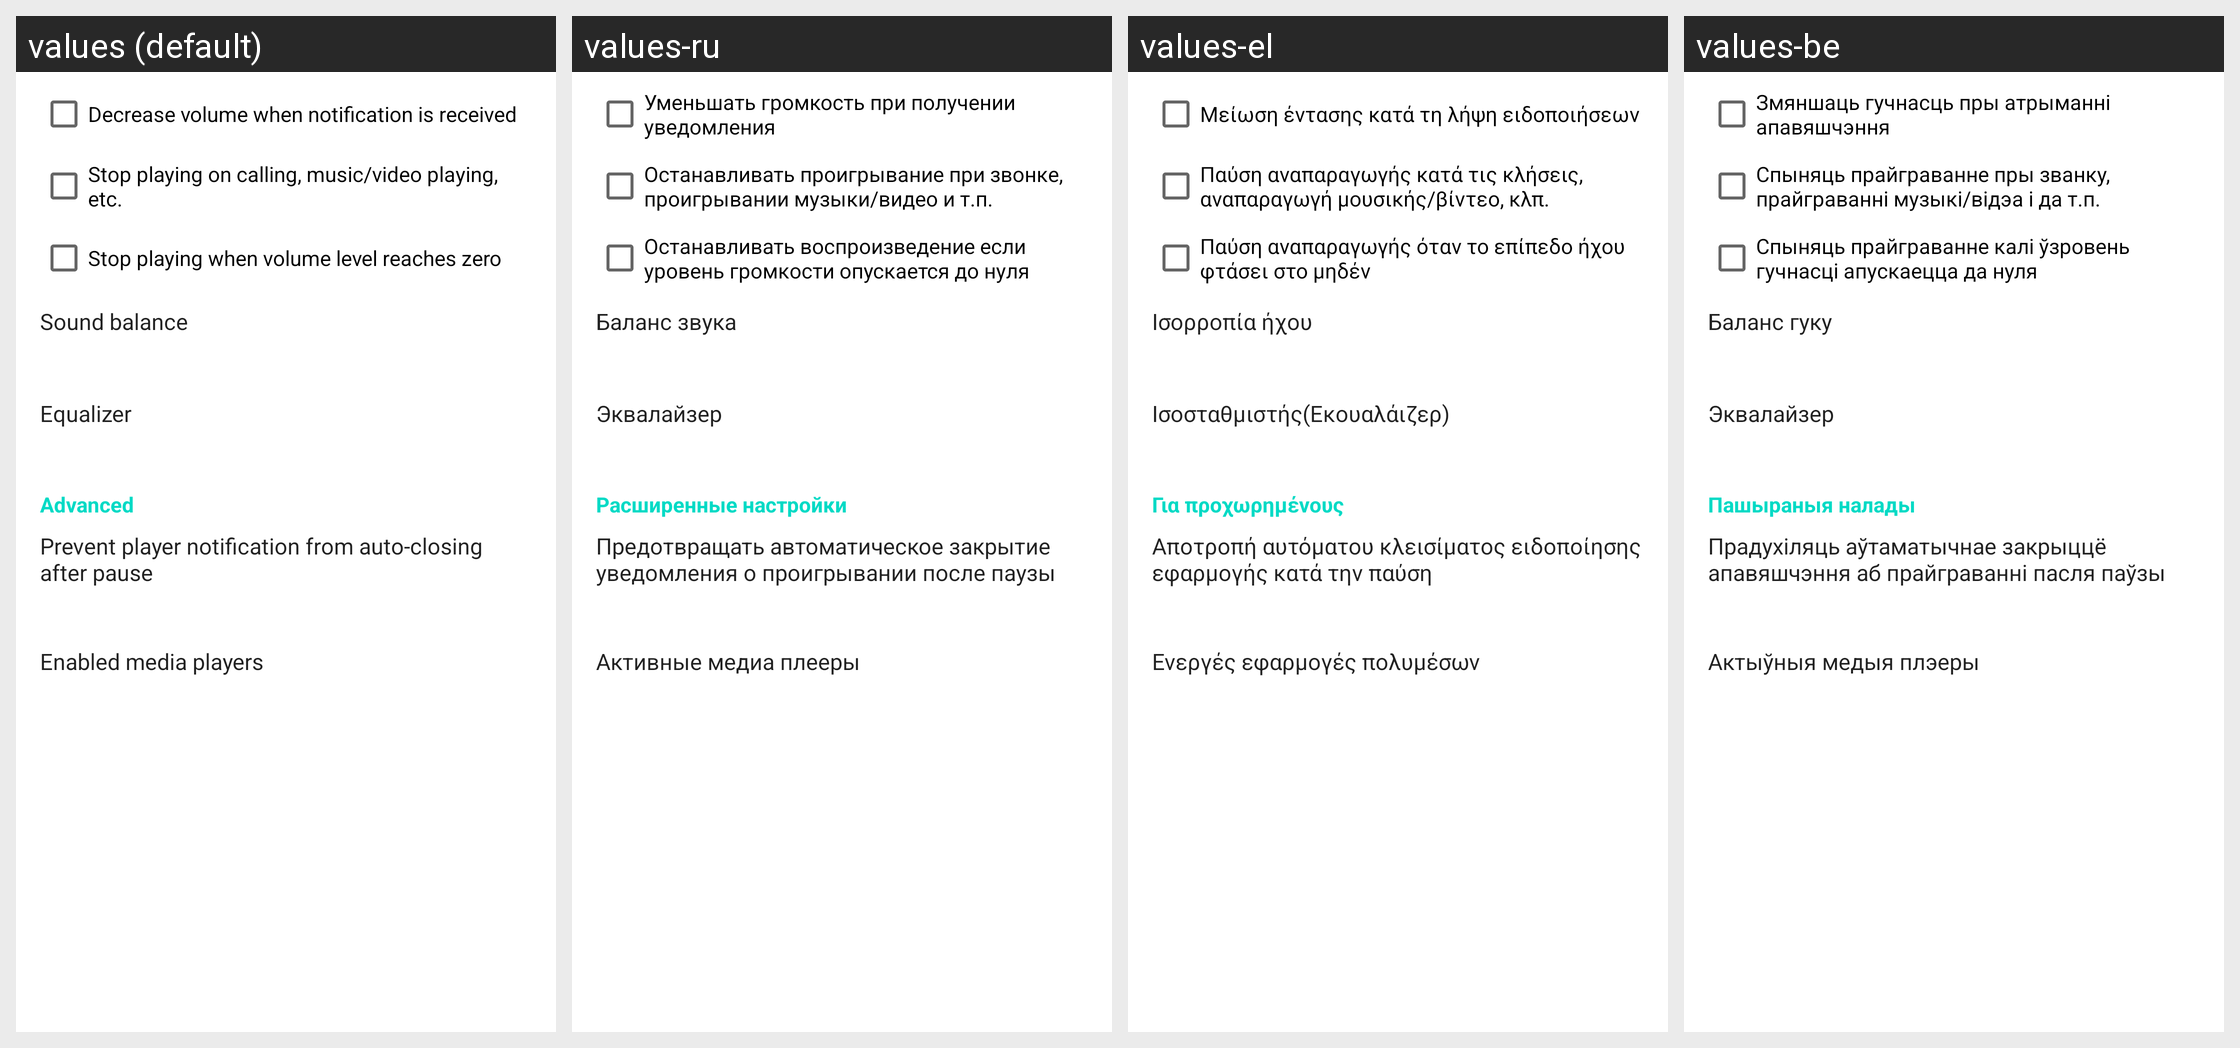

This grid shows one Android layout under several languages. Give, for every string resource on the screen, its name, the default text and each shown locale's text.
Android screen res/layout/fragment_settings_player.xml rendered under 4 locales, left to right: values (default), values-ru, values-el, values-be. Device: Nexus 5 (rendered at 1080×1920; each locale shown at half size, 540×960, under a caption strip naming it); theme AppTheme.
Other locales in the repository, not shown: values-cs, values-de, values-es, values-fr, values-in, values-ko, values-pt, values-tr, values-uk.
Strings drawn on this screen, with the default value and each locale's value (text and hints the layout hard-codes, and strings that could not be matched under every locale, appear in the picture but are not listed):

decrease_volume_on_notification
  values: Decrease volume when notification is received
  values-ru: Уменьшать громкость при получении уведомления
  values-el: Μείωση έντασης κατά τη λήψη ειδοποιήσεων
  values-be: Змяншаць гучнасць пры атрыманні апавяшчэння

pause_on_audiofocus_loss
  values: Stop playing on calling, music/video playing, etc.
  values-ru: Останавливать проигрывание при звонке, проигрывании музыки/видео и т.п.
  values-el: Παύση αναπαραγωγής κατά τις κλήσεις, αναπαραγωγή μουσικής/βίντεο, κλπ.
  values-be: Спыняць прайграванне пры званку, прайграванні музыкі/відэа і да т.п.

pause_on_zero_volume_level
  values: Stop playing when volume level reaches zero
  values-ru: Останавливать воспроизведение если уровень громкости опускается до нуля
  values-el: Παύση αναπαραγωγής όταν το επίπεδο ήχου φτάσει στο μηδέν
  values-be: Спыняць прайграванне калі ўзровень гучнасці апускаецца да нуля

sound_balance
  values: Sound balance
  values-ru: Баланс звука
  values-el: Ισορροπία ήχου
  values-be: Баланс гуку

equalizer
  values: Equalizer
  values-ru: Эквалайзер
  values-el: Ισοσταθμιστής(Εκουαλάιζερ)
  values-be: Эквалайзер

advanced_settings
  values: Advanced
  values-ru: Расширенные настройки
  values-el: Για προχωρημένους
  values-be: Пашыраныя налады

keep_notification_after_pause
  values: Prevent player notification from auto-closing after pause
  values-ru: Предотвращать автоматическое закрытие уведомления о проигрывании после паузы
  values-el: Αποτροπή αυτόματου κλεισίματος ειδοποίησης εφαρμογής κατά την παύση
  values-be: Прадухіляць аўтаматычнае закрыццё апавяшчэння аб прайграванні пасля паўзы

enabled_media_players
  values: Enabled media players
  values-ru: Активные медиа плееры
  values-el: Ενεργές εφαρμογές πολυμέσων
  values-be: Актыўныя медыя плэеры
